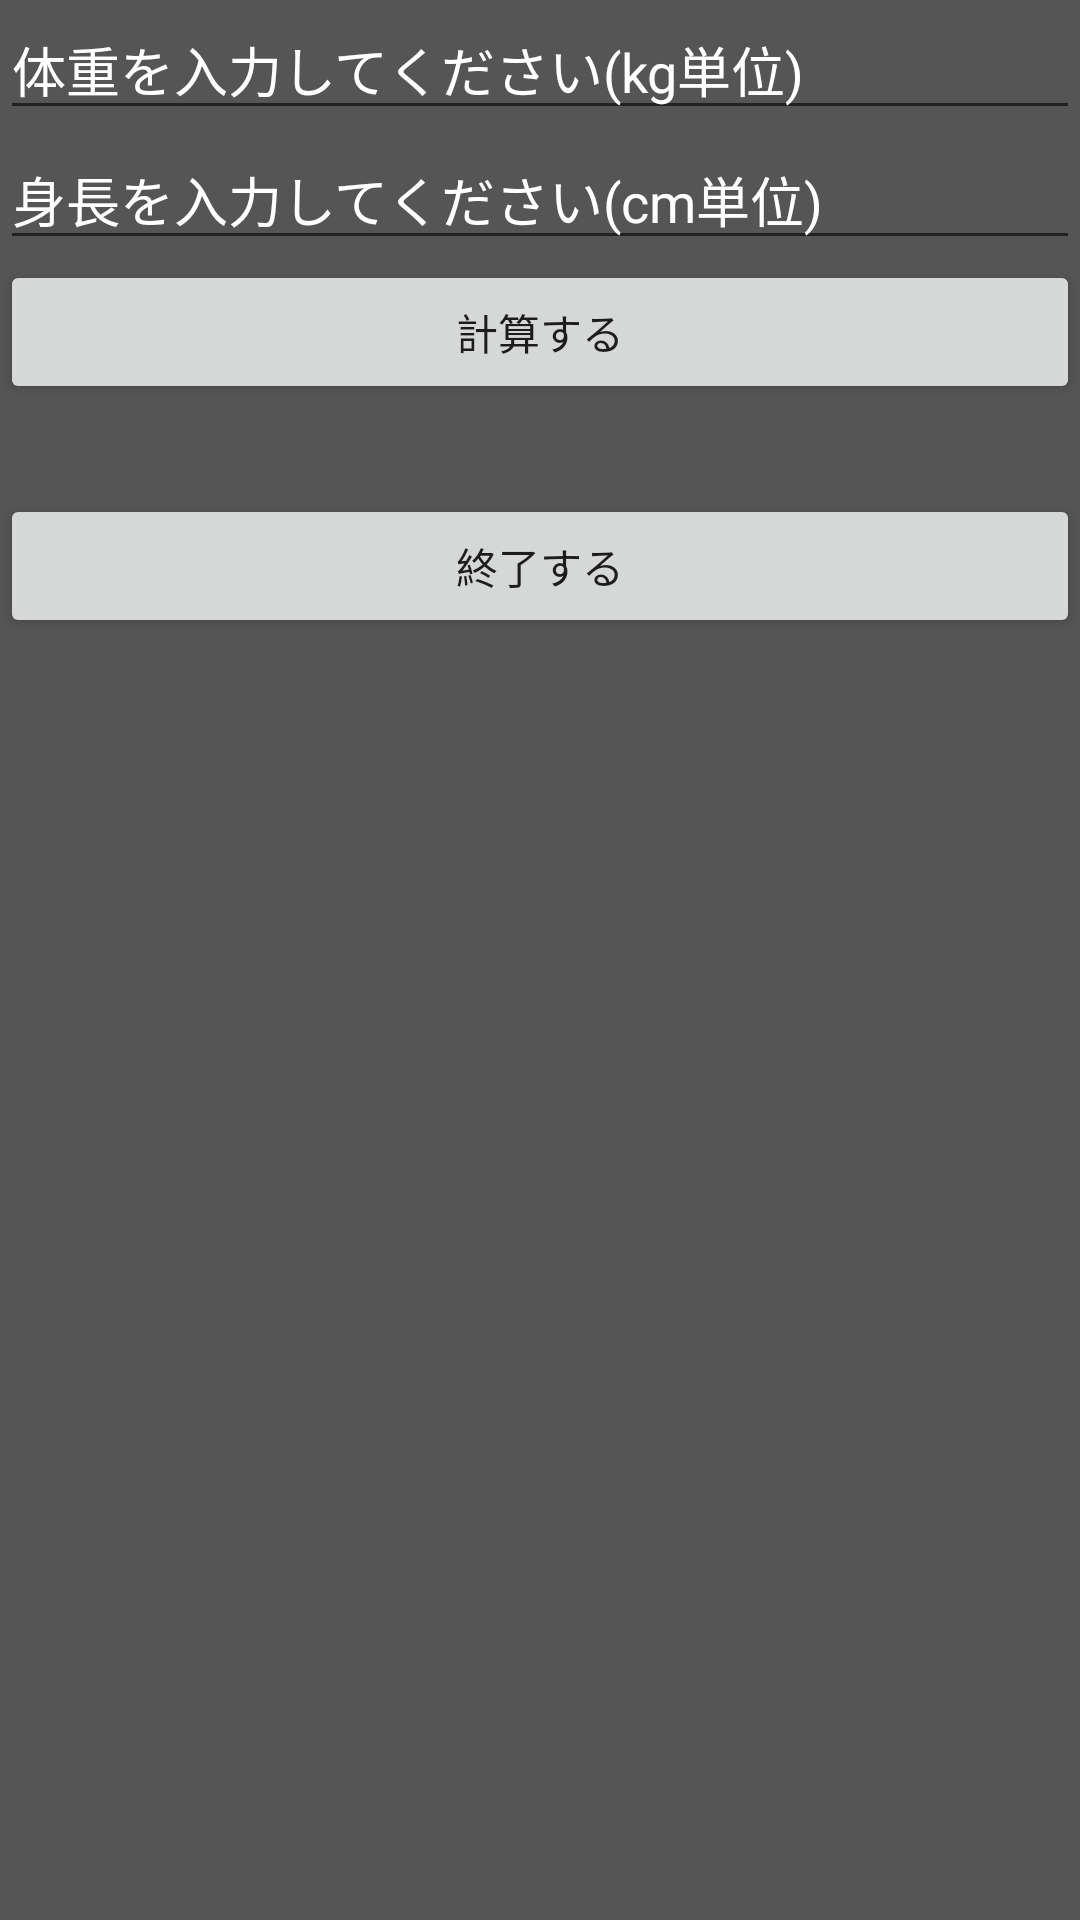

Produce the Android XML layout that renders to this screen, including the resource entries it uses.
<!-- AndroidManifest.xml: application theme Theme.BMIAndroid -->
<!-- res/layout/activity_main.xml -->
<?xml version="1.0" encoding="utf-8"?>
<LinearLayout xmlns:android="http://schemas.android.com/apk/res/android"
    xmlns:app="http://schemas.android.com/apk/res-auto"
    xmlns:tools="http://schemas.android.com/tools"
    android:layout_width="match_parent"
    android:layout_height="match_parent"
    android:orientation="vertical"
    tools:context=".MainActivity">


    <EditText
        android:id="@+id/kg_java"
        android:layout_width="match_parent"
        android:layout_height="wrap_content"
        android:hint="@string/kg_info"
        android:textColor="@color/white"
        android:textColorHint="@color/white"
        android:inputType="numberSigned"/>


    <EditText
        android:id="@+id/m_java"
        android:layout_width="match_parent"
        android:layout_height="wrap_content"
        android:hint="@string/m_info"
        android:textColor="@color/white"
        android:textColorHint="@color/white"
        android:inputType="numberSigned"/>

    <Button
        android:id="@+id/button"
        android:layout_width="match_parent"
        android:layout_height="wrap_content"
        android:text="@string/sub_Button"
        android:onClick="subButton"/>

    <Button
        android:id="@+id/endButton"
        android:layout_width="match_parent"
        android:layout_height="wrap_content"
        android:layout_marginTop="30dp"
        android:onClick="endButton"
        android:text="@string/end_Button"/>


</LinearLayout>
<!-- resources referenced by this layout -->
<resources>
  <string name="end_Button">終了する</string>
  <string name="kg_info">体重を入力してください(kg単位)</string>
  <string name="m_info">身長を入力してください(cm単位)</string>
  <string name="sub_Button">計算する</string>
  <style name="Theme.BMIAndroid" parent="Theme.MaterialComponents.DayNight.DarkActionBar">
          <item name="android:background">#555555</item>
      </style>
  <!-- not gathered from this repository: default colours our renderer supplied (Android Studio template values) -->
  <color name="white">#FFFFFFFF</color>
</resources>
